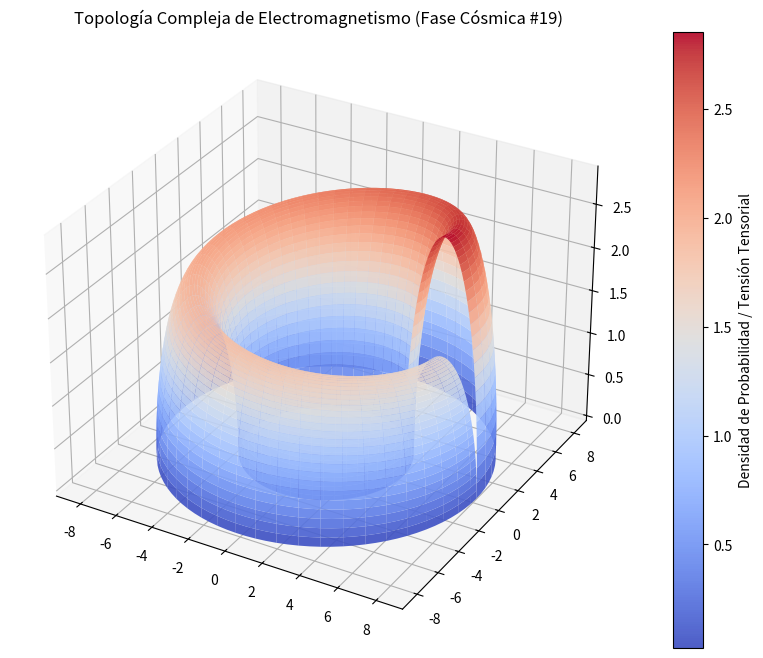

Generate this figure with matplotlib:
%matplotlib inline
# Simulación Cósmica: Electromagnetismo - Variante 19
import numpy as np
import matplotlib.pyplot as plt
from mpl_toolkits.mplot3d import Axes3D

# Parámetros Físicos Cuánticos/Relativistas
alpha = 6.197
beta = 1.976
gamma = 2.873

u = np.linspace(0, 2 * np.pi, 100)
v = np.linspace(0, np.pi, 100)
U, V = np.meshgrid(u, v)

# Topología Espacio-Temporal Avanzada (Fase Cósmica)
X = (alpha + beta * np.cos(V)) * np.cos(U)
Y = (alpha + beta * np.cos(V)) * np.sin(U)
Z = gamma * np.sin(V) * np.exp(-U/10)

fig = plt.figure(figsize=(12, 8))
ax = fig.add_subplot(111, projection='3d')
surf = ax.plot_surface(X, Y, Z, cmap='coolwarm', edgecolor='none', alpha=0.9)

fig.colorbar(surf, ax=ax, label='Densidad de Probabilidad / Tensión Tensorial')
plt.title(r'Topología Compleja de Electromagnetismo (Fase Cósmica #19)')
plt.show()
